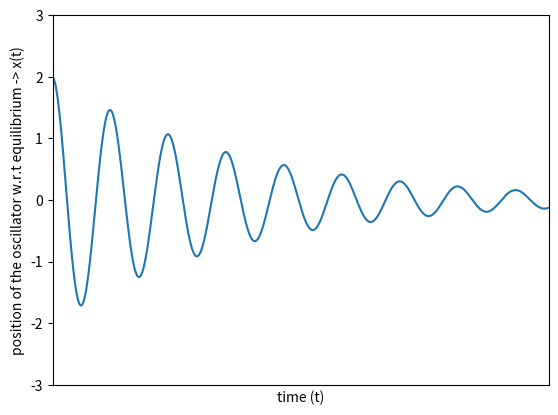

Reproduce this figure in Python. (Note: this script raises an exception after producing the figure.)
import matplotlib.pyplot as plt
import numpy as np
import matplotlib.animation as animation
amplitude = 2
omega=1 #angular frequency
dc=0.05 #dampening coefficient 
phase = 0 # use np.deg2rad(theta) for other angles
'''
x=[i for i in range(360)]
y=[amplitude*np.cos(np.deg2rad(i)+phase) for i in x]
plt.plot(x,y)
plt.show()
'''
#declaring the figure and the axes and setting the x and y limits for the axes.
fig,axes=plt.figure(),plt.axes(xlim=(0,2),ylim=(-(amplitude+1),(amplitude+1)))
#initiating the line object
line, = axes.plot([],[])
plt.xticks([])
plt.xlabel('time (t)')
plt.ylabel('position of the oscillator w.r.t equilibrium -> x(t)')
x=np.linspace(0,2,1000)
def init():line.set_data([],[]);return line,
def animate(i):
    #x(t)=Acos((ang.freq)*t+phase)
    #2pi(x-0.01*i) updates the values for the cosine wave depending on the frame number
    #y=amplitude*np.cos((2*np.pi*(x-0.01*i))+phase)
    y=amplitude*np.cos(((omega*(x*0.1*i))+phase))*np.exp((-dc)*(x*0.1*i))
    line.set_data(x,y)
    return line,
anim = animation.FuncAnimation(fig,animate,init_func=init,frames=270, interval=20, blit=True)
anim.save('2.mp4',fps=30)
